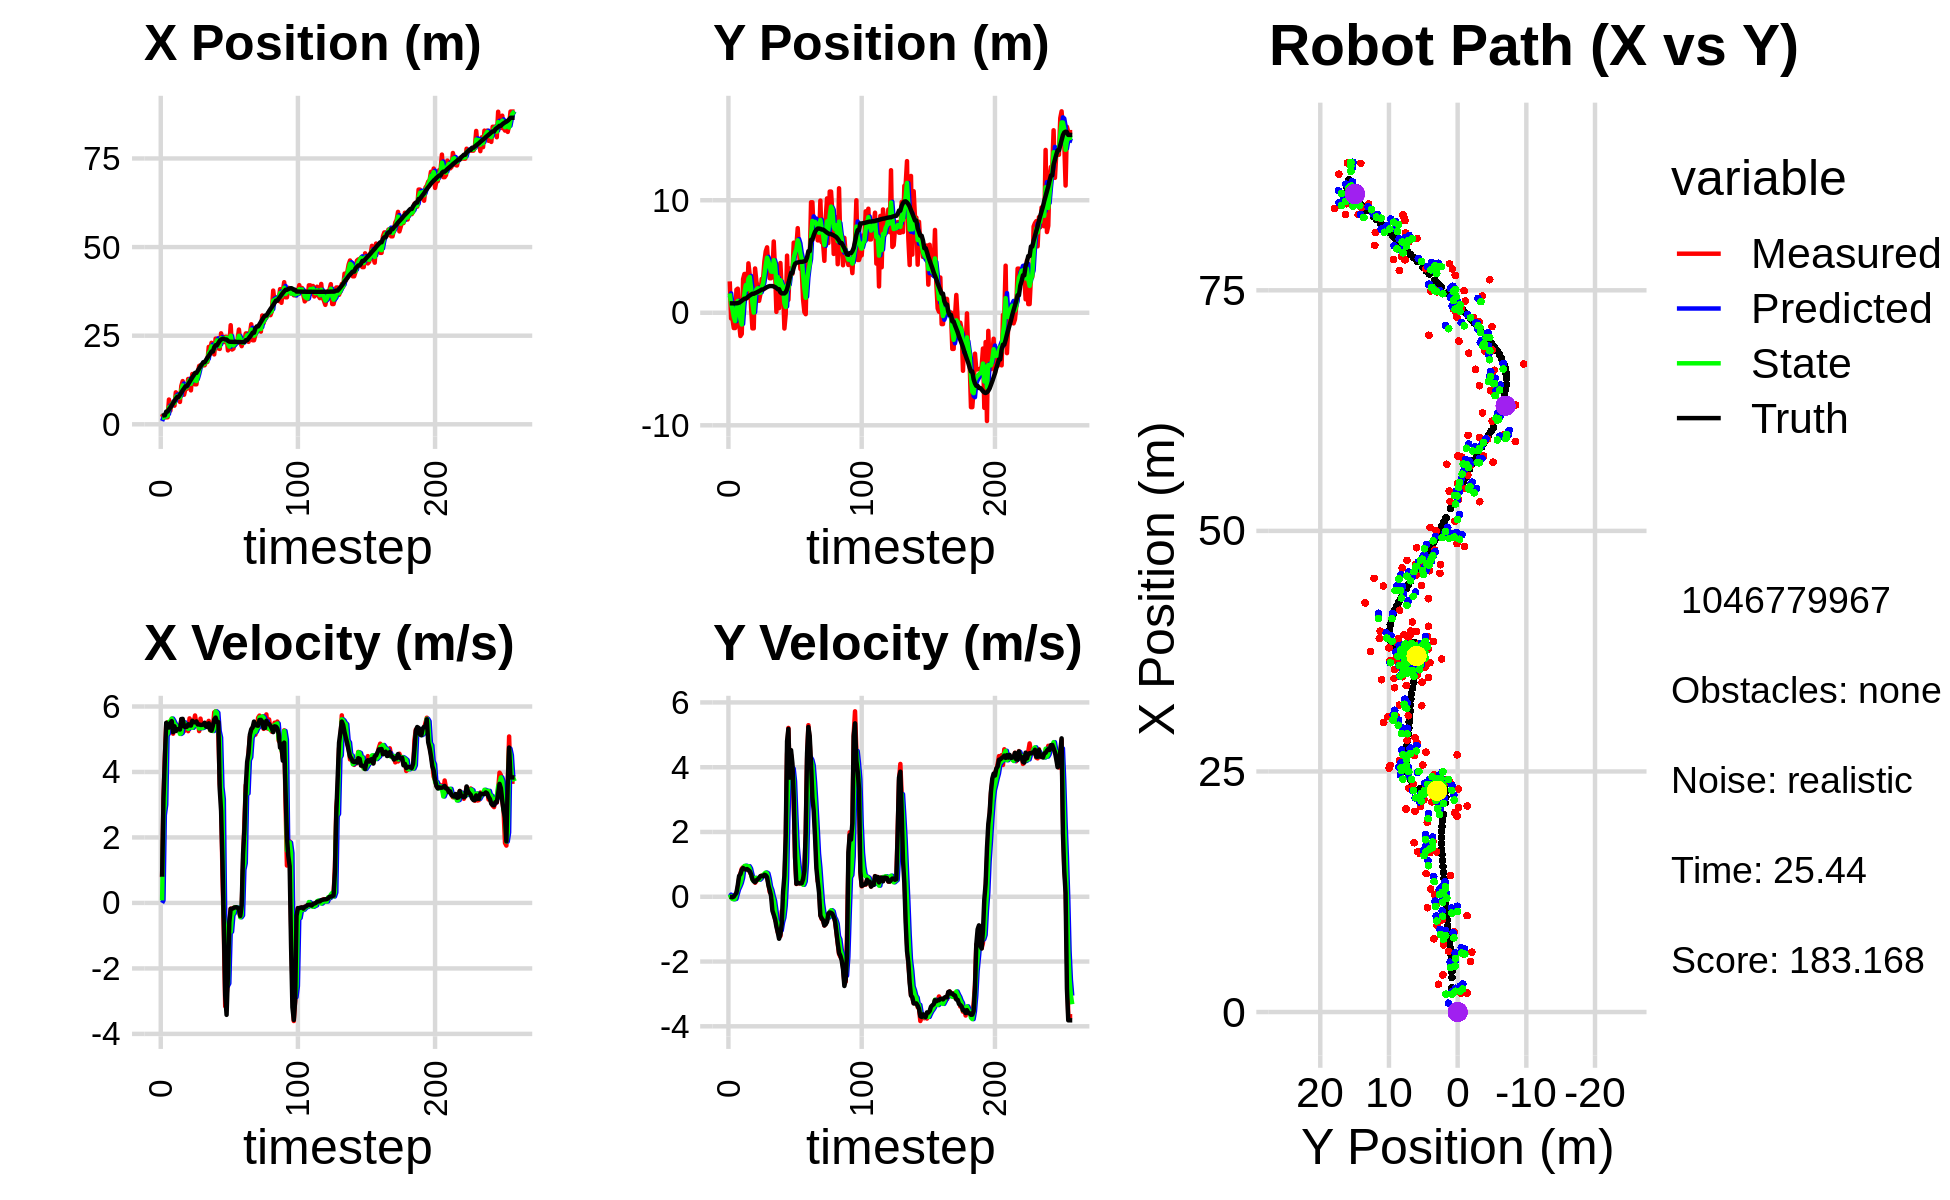

Source data for this figure (header and first rows):
1.927687436227812690e+00, 2.101720691605998503e+00, 0.000000000000000000e+00, 0.000000000000000000e+00, 0.000000000000000000e+00, 0.000000000000000000e+00, 0.000000000000000000e+00, 0.000000000000000000e+00, 9.214294915705173450e-01, 1.335076793402558692e+00, 0.000000000000000000e+00, 0.000000000000000000e+00, 2.386261462816083867e+00, 8.399397143652909126e-01, 0.000000000000000000e+00, 0.000000000000000000e+00, 0.000000000000000000e+00, -2.926300512626767159e-04
2.890313029051482463e+00, 2.790271690977859986e+00, 7.859997290858451446e-01, 6.684799492704788810e-04, 9.214294915705173450e-01, 1.335076793402558692e+00, 0.000000000000000000e+00, 0.000000000000000000e+00, 1.852760968901391525e+00, 1.720873816546170998e+00, 7.760536718894775476e-02, 6.578875509095027940e-02, 2.389553546641241422e+00, 8.399395267316333014e-01, 8.000000000000000444e-01, 0.000000000000000000e+00, 8.000000119209289551e-01, -8.504834841005504131e-04
1.955493450149200285e+00, -5.065803908440650316e-01, 3.172991403039997049e+00, -7.427889339307455416e-03, 1.860521505620286398e+00, 1.727452692055265970e+00, 7.760536718894775476e-02, 6.578875509095027940e-02, 1.864382119826924145e+00, 8.326938900668178212e-01, 2.682704020068796602e+00, -2.726498081407517649e-02, 2.526009082451859733e+00, 8.398099753962572356e-01, 3.200000000000000178e+00, -8.000000000000000167e-03, 3.200000047683715820e+00, 2.340969396755099297e-03
1.955493450149200285e+00, -5.065803908440650316e-01, 4.458970344124967511e+00, -1.629284440222130564e-02, 2.132652521833803938e+00, 8.299673919854102522e-01, 2.682704020068796602e+00, -2.726498081407517649e-02, 2.165192004504850498e+00, 3.162660905178401594e-01, 2.999558335267782816e+00, -7.089469626157077209e-02, 2.526009082451859733e+00, 8.398099753962572356e-01, 4.400000000000000355e+00, -1.600000000000000033e-02, 4.400000095367431641e+00, 3.653931431472301483e-03
1.978061914549090972e+00, -1.356485324881832266e+00, 5.456959229356003860e+00, 2.103697690343793794e-02, 2.465147838031628957e+00, 3.091766208916830738e-01, 2.999558335267782816e+00, -7.089469626157077209e-02, 2.169337393983275852e+00, -3.375348094921328812e-01, 5.108401082338232868e+00, -7.745043474523166660e-02, 3.579624652915252891e+00, 8.378165191853254035e-01, 5.501000000000000334e+00, 3.000000000000000062e-03, 5.500999927520751953e+00, -3.855054033920168877e-03
1.978061914549090972e+00, -1.356485324881832266e+00, 5.519958963398625684e+00, 2.127984548542178472e-02, 2.680177502217099050e+00, -3.452798529666560312e-01, 5.108401082338232868e+00, -7.745043474523166660e-02, 2.387202965941776167e+00, -7.349283851184877925e-01, 5.179473370624868345e+00, -6.677129708929291363e-02, 3.579624652915252891e+00, 8.378165191853254035e-01, 5.456999999999999851e+00, 6.500000000000000222e-02, 5.456999778747558594e+00, -3.855054033920168877e-03
6.981290816891285722e+00, 2.051414933031482146e+00, 5.474148151920937622e+00, 9.657104404124040864e-02, 2.905150303004262913e+00, -7.416055148274171005e-01, 5.179473370624868345e+00, -6.677129708929291363e-02, 4.780946199087511950e+00, 3.493314055387789496e-01, 5.534421520691436669e+00, 8.226515905272985263e-02, 4.204201221529049626e+00, 8.433724307220744620e-01, 5.355999999999999872e+00, 1.199999999999999956e-01, 5.357999801635742188e+00, -1.763946190476417542e-02
3.858345150494000730e+00, 2.141980810722395212e+00, 5.393705972447685681e+00, 2.606471038596852585e-01, 5.334388351156655439e+00, 3.575579214440519626e-01, 5.534421520691436669e+00, 8.226515905272985263e-02, 4.626625733090582671e+00, 1.053698715945197595e+00, 5.533821912038311197e+00, 2.300810629044226230e-01, 4.719124316876481373e+00, 8.581246573188533455e-01, 5.491999999999999993e+00, 3.539999999999999813e-01, 5.504000186920166016e+00, -4.828674346208572388e-02
6.033186494988379778e+00, -8.899221879119323386e-01, 5.622378642379453950e+00, 5.579959492391987075e-01, 5.180007924294414146e+00, 1.076706822235639960e+00, 5.533821912038311197e+00, 2.300810629044226230e-01, 5.568954413785944801e+00, 3.211787384404649615e-01, 5.631261512569047945e+00, 3.161300870072172309e-01, 5.351471424247341346e+00, 9.017676844671079772e-01, 5.551999999999999602e+00, 6.410000000000000142e-01, 5.589000225067138672e+00, -9.892159700393676758e-02
6.220555364957803590e+00, -2.065239921971389503e+00, 5.168759622967666445e+00, 7.151554259082970599e-01, 6.132080565042850040e+00, 3.527917471411866623e-01, 5.631261512569047945e+00, 3.161300870072172309e-01, 6.119508487306960731e+00, -5.758971490321951325e-01, 5.562098490645880133e+00, 4.193252349111700195e-01, 5.969856738642882021e+00, 9.745669206225108239e-01, 5.213000000000000078e+00, 6.999999999999999556e-01, 5.260000228881835938e+00, -1.374882161617279053e-01
5.257942437860735119e+00, -1.876579404899561654e+00, 5.500406365858563795e+00, 8.649578176090011450e-01, 6.675718336371549100e+00, -5.339646255410781528e-01, 5.562098490645880133e+00, 4.193252349111700195e-01, 6.027117164549895989e+00, -1.043984379546387231e+00, 5.474108841720577878e+00, 5.764025210914628383e-01, 6.582153796631866172e+00, 1.064025758439623548e+00, 5.394999999999999574e+00, 8.299999999999999600e-01, 5.458000183105468750e+00, -1.559761166572570801e-01
9.017003297219297053e+00, 2.995971484476490865e+00, 5.359844111357820573e+00, 9.127091012195371889e-01, 6.574528048721953510e+00, -9.863441274372409806e-01, 5.474108841720577878e+00, 5.764025210914628383e-01, 7.716283557717676267e+00, 5.675203453227807282e-01, 5.424413171891422358e+00, 8.670337275067634408e-01, 7.187336444962259208e+00, 1.163240714393144692e+00, 5.248999999999999666e+00, 8.870000000000000107e-01, 5.323999881744384766e+00, -1.686685979366302490e-01
7.603255226609803685e+00, 3.447360976124793197e+00, 5.371205209885014931e+00, 8.624124395338158555e-01, 8.258724874906818059e+00, 6.542237180734571389e-01, 5.424413171891422358e+00, 8.670337275067634408e-01, 7.961457232033053444e+00, 1.738956927053153523e+00, 5.362316351001113368e+00, 9.511881540912034971e-01, 7.717913150207201589e+00, 1.252289756420007283e+00, 5.306000000000000050e+00, 8.519999999999999796e-01, 5.374000072479248047e+00, -1.592033654451370239e-01
7.603255226609803685e+00, 3.447360976124793197e+00, 5.299128421222684793e+00, 8.508396329261579405e-01, 8.497688867133165402e+00, 1.834075742462273784e+00, 5.362316351001113368e+00, 9.511881540912034971e-01, 8.063688590133128997e+00, 2.457840165689578082e+00, 5.365181674387277333e+00, 9.587093815119438478e-01, 7.717913150207201589e+00, 1.252289756420007283e+00, 5.307999999999999829e+00, 8.419999999999999707e-01, 5.374000072479248047e+00, -1.592033654451370239e-01
6.310430049968699606e+00, 1.305428299258682978e+00, 5.193878649286511440e+00, 8.439605794674090999e-01, 8.600206757571855931e+00, 2.553711103840772267e+00, 5.365181674387277333e+00, 9.587093815119438478e-01, 7.563240675499667276e+00, 2.066019279195561165e+00, 5.160755186517756776e+00, 8.680764143389944065e-01, 8.326658725686515439e+00, 1.349408580437113425e+00, 5.296000000000000263e+00, 8.549999999999999822e-01, 5.364999771118164062e+00, -1.610835194587707520e-01
1.083452200861605164e+01, 4.393688394619748472e+00, 5.605345814949885153e+00, 8.735134191334945619e-01, 8.079316194151443753e+00, 2.152826920629460794e+00, 5.160755186517756776e+00, 8.680764143389944065e-01, 9.461170621854929408e+00, 3.022893191275850988e+00, 5.188189534425790228e+00, 9.445006890534378696e-01, 8.943367480839478745e+00, 1.448769046939107685e+00, 5.615999999999999659e+00, 8.239999999999999547e-01, 5.676000118255615234e+00, -1.545923650264739990e-01
1.219156479823762496e+01, 3.322636557999056439e+00, 5.496703807811657683e+00, 7.673000497496648142e-01, 9.979989575297508964e+00, 3.117343260181194786e+00, 5.188189534425790228e+00, 9.445006890534378696e-01, 1.096612952031571453e+01, 3.192583896405852606e+00, 5.509757214071354881e+00, 8.710557132815458514e-01, 9.584261416894914731e+00, 1.543996288175125908e+00, 5.621000000000000441e+00, 7.870000000000000329e-01, 5.676000118255615234e+00, -1.386965066194534302e-01
8.330270528650149942e+00, 4.951237579271038358e-01, 5.246227580195769846e+00, 6.868595243181691012e-01, 1.151710524172285055e+01, 3.279689467734007380e+00, 5.509757214071354881e+00, 8.710557132815458514e-01, 9.953108415324523506e+00, 2.194034280878812915e+00, 5.514781821438234921e+00, 6.955491388538862507e-01, 1.010877656884047049e+01, 1.615967406417822660e+00, 5.387999999999999901e+00, 6.929999999999999494e-01, 5.432000160217285156e+00, -1.301839947700500488e-01
1.001088339102724589e+01, -1.384497509480231425e+00, 5.421707868471550285e+00, 5.833468417753480129e-01, 1.050458659746834655e+01, 2.263589194764201729e+00, 5.514781821438234921e+00, 6.955491388538862507e-01, 1.028754961868885154e+01, 8.441606991971173368e-01, 5.421978804341289759e+00, 5.288748744277419478e-01, 1.071626710853077213e+01, 1.690721883631219891e+00, 5.373000000000000220e+00, 5.450000000000000400e-01, 5.401000022888183594e+00, -1.071823313832283020e-01
1.001088339102724589e+01, -1.384497509480231425e+00, 5.459489910560035852e+00, 5.874119879364513297e-01, 1.082974749912298051e+01, 8.970481866398914983e-01, 5.421978804341289759e+00, 5.288748744277419478e-01, 1.044579983693592595e+01, 1.270624377809170813e-02, 5.438587060892306368e+00, 4.812502204401305494e-01, 1.071626710853077213e+01, 1.690721883631219891e+00, 5.379999999999999893e+00, 4.759999999999999787e-01, 5.401000022888183594e+00, -1.071823313832283020e-01
1.278999924644600839e+01, 3.939873828528873911e+00, 5.246177737807791175e+00, 4.327984528066267655e-01, 1.098965854302515588e+01, 6.083126582210476863e-02, 5.438587060892306368e+00, 4.812502204401305494e-01, 1.183701193704051491e+01, 1.565849042397027713e+00, 5.315795609159527757e+00, 5.831165644244572510e-01, 1.133109140348003763e+01, 1.749225750089467901e+00, 5.456000000000000405e+00, 4.500000000000000111e-01, 5.473999977111816406e+00, -8.231146633625030518e-02
1.243129399403277624e+01, 2.760851694928645905e+00, 5.637180443244324657e+00, 4.849335665526697259e-01, 1.236859149795646751e+01, 1.624160698839473449e+00, 5.315795609159527757e+00, 5.831165644244572510e-01, 1.246046025448853811e+01, 2.063032220148418361e+00, 5.361475192544132184e+00, 5.752546537917622160e-01, 1.195923280694539770e+01, 1.800707473497355160e+00, 5.421000000000000263e+00, 5.090000000000000080e-01, 5.445000171661376953e+00, -8.581287413835525513e-02
9.569363116925675428e+00, 2.280903054923845374e+00, 5.475079286688839808e+00, 5.333919825551755034e-01, 1.299660777374295151e+01, 2.120557685527594494e+00, 5.361475192544132184e+00, 5.752546537917622160e-01, 1.141045799648129311e+01, 2.181765843081160394e+00, 5.376021375280981118e+00, 5.614040295247785251e-01, 1.259044694863554170e+01, 1.858224226457557027e+00, 5.418000000000000149e+00, 5.380000000000000338e-01, 5.445000171661376953e+00, -9.711531549692153931e-02
1.418380051853183232e+01, 1.063517346281020348e+00, 5.394974219519834691e+00, 5.699826665694852634e-01, 1.194806013400939193e+01, 2.237906246033638080e+00, 5.376021375280981118e+00, 5.614040295247785251e-01, 1.302104627728036057e+01, 1.782149190844795950e+00, 5.348154549711004790e+00, 5.272620232482961855e-01, 1.322119378989174265e+01, 1.922282054356540426e+00, 5.562999999999999723e+00, 5.779999999999999583e-01, 5.592999935150146484e+00, -1.052601933479309082e-01
1.203373479836782600e+01, 1.672834798109865684e+00, 5.489699511819641664e+00, 6.235585968754773223e-01, 1.355586173225146140e+01, 1.834875393169625557e+00, 5.348154549711004790e+00, 5.272620232482961855e-01, 1.283969100902286264e+01, 1.774377176326083827e+00, 5.433670035779592844e+00, 5.657676483451357097e-01, 1.386115694048457669e+01, 1.991523815889215898e+00, 5.519999999999999574e+00, 6.380000000000000115e-01, 5.556000232696533203e+00, -1.131022647023200989e-01
1.127382516804789070e+01, 3.010999454908412254e+00, 5.725645605578461250e+00, 6.550965816004956643e-01, 1.338305801260082184e+01, 1.830953941160597509e+00, 5.433670035779592844e+00, 5.657676483451357097e-01, 1.243515898015366616e+01, 2.291365579780463513e+00, 5.504710472432574164e+00, 6.446134665866295466e-01, 1.449635171894853336e+01, 2.065123154311208964e+00, 5.519000000000000128e+00, 6.440000000000000169e-01, 5.556000232696533203e+00, -1.139190793037414551e-01
1.127382516804789070e+01, 3.010999454908412254e+00, 5.463356851907564149e+00, 6.250869586237169928e-01, 1.298563002739692429e+01, 2.355826926439126279e+00, 5.504710472432574164e+00, 6.446134665866295466e-01, 1.220522739389670086e+01, 2.609730071165399234e+00, 5.426800180812771934e+00, 6.567931943557112628e-01, 1.449635171894853336e+01, 2.065123154311208964e+00, 5.543999999999999595e+00, 6.330000000000000071e-01, 5.579999923706054688e+00, -1.139190793037414551e-01
1.438887602068547977e+01, 4.580672694822668589e+00, 5.523472506615088484e+00, 6.535236947721022593e-01, 1.274790741197797850e+01, 2.675409390600970383e+00, 5.426800180812771934e+00, 6.567931943557112628e-01, 1.355503186450711972e+01, 3.415084773424174269e+00, 5.418182003044881512e+00, 7.168621465020533767e-01, 1.512986612276462495e+01, 2.138121797165695614e+00, 5.450000000000000178e+00, 6.790000000000000480e-01, 5.492000102996826172e+00, -1.177700236439704895e-01
1.645332717893277064e+01, 5.461566044301235046e+00, 5.248210778932538290e+00, 6.474787637714466415e-01, 1.409685006481160841e+01, 3.486770988074379574e+00, 5.418182003044881512e+00, 7.168621465020533767e-01, 1.520186496780413599e+01, 4.251807062137568316e+00, 5.328436977450502710e+00, 7.488428898643413323e-01, 1.574864244446619388e+01, 2.213679386548355943e+00, 5.451999999999999957e+00, 6.610000000000000320e-01, 5.492000102996826172e+00, -1.227510645985603333e-01
1.665793085104115434e+01, 5.817256524173179955e+00, 5.629687413687077147e+00, 5.849939289244043827e-01, 1.573470866554918679e+01, 4.326691351124002161e+00, 5.328436977450502710e+00, 7.488428898643413323e-01, 1.624544195047744211e+01, 4.901328067465419380e+00, 5.359048006039855316e+00, 7.224131167713295776e-01, 1.637392473219921030e+01, 2.286242081362800160e+00, 5.437000000000000277e+00, 6.039999999999999813e-01, 5.469999790191650391e+00, -1.035407260060310364e-01
1.657154181545597282e+01, 4.006405427627687033e+00, 5.343017142906799855e+00, 4.263440416828803703e-01, 1.678134675108142915e+01, 4.973569379142552371e+00, 5.359048006039855316e+00, 7.224131167713295776e-01, 1.668726769604558413e+01, 4.590605055000516188e+00, 5.339971951095543012e+00, 5.567609690769412811e-01, 1.689135026910239645e+01, 2.336032940830261140e+00, 5.437999999999999723e+00, 3.549999999999999822e-01, 5.448999881744384766e+00, -7.962591201066970825e-02
1.664448016865449986e+01, 3.068867756995447671e+00, 5.405138076455276774e+00, 1.418875461048809128e-01, 1.722126489115513692e+01, 4.646281151908210560e+00, 5.339971951095543012e+00, 5.567609690769412811e-01, 1.695989326126357000e+01, 4.023407298712464275e+00, 5.357271391799822702e+00, 3.171438108743676043e-01, 1.751423501921738790e+01, 2.373231365208290367e+00, 5.445999999999999730e+00, 2.000000000000000111e-01, 5.448999881744384766e+00, -2.624446712434291840e-02
1.664448016865449986e+01, 3.068867756995447671e+00, 5.459119381529219162e+00, 1.433045820444148744e-01, 1.749562040044355271e+01, 4.055121679799901457e+00, 5.357271391799822702e+00, 3.171438108743676043e-01, 1.708981805103277907e+01, 3.667815674353996691e+00, 5.424839560679096451e+00, 2.063886718359678185e-01, 1.751423501921738790e+01, 2.373231365208290367e+00, 5.503999999999999559e+00, 2.199999999999999872e-02, 5.504000186920166016e+00, -2.624446712434291840e-02
1.770946657628801901e+01, 3.602239325174517059e+00, 5.375475369060565889e+00, -1.946986582140409205e-01, 1.763230200710068729e+01, 3.688454541537593556e+00, 5.424839560679096451e+00, 2.063886718359678185e-01, 1.765747523491019422e+01, 3.644918250698917728e+00, 5.416698730958202646e+00, 2.118527705245909498e-02, 1.814530992462867331e+01, 2.372663094030840636e+00, 5.387999999999999901e+00, -4.309999999999999942e-01, 5.406000137329101562e+00, 3.620397672057151794e-02
1.759408330867168502e+01, 6.335592700685664269e+00, 5.485745787944056318e+00, -4.833650938301601863e-01, 1.819914510800601448e+01, 3.647036778404163737e+00, 5.416698730958202646e+00, 2.118527705245909498e-02, 1.791079377779926318e+01, 4.678282532691504514e+00, 5.461824091433773454e+00, -1.215741151226510386e-01, 1.877158594097523547e+01, 2.336030914386759250e+00, 5.376999999999999780e+00, -5.590000000000000524e-01, 5.406000137329101562e+00, 8.788594603538513184e-02
2.183851575829542213e+01, 3.744907452777392898e+00, 5.561136746718879920e+00, -6.998451958159989106e-01, 1.845697618694264008e+01, 4.666125121179239166e+00, 5.461824091433773454e+00, -1.215741151226510386e-01, 2.010466011176172074e+01, 4.293931795057878809e+00, 5.429353811663906626e+00, -4.142597311654431236e-01, 1.928825044641883224e+01, 2.282324984189862072e+00, 5.485999999999999766e+00, -6.899999999999999467e-01, 5.528999805450439453e+00, 1.251876056194305420e-01
2.033755767305634521e+01, 7.907111890875483107e-02, 5.272664532865154463e+00, -7.932404203202798598e-01, 2.064759549292811158e+01, 4.252505821941334752e+00, 5.429353811663906626e+00, -4.142597311654431236e-01, 2.052941953636508288e+01, 2.622540537604496791e+00, 5.285565634796624224e+00, -7.209573388706911334e-01, 1.991448831501897487e+01, 2.197252347100038250e+00, 5.293999999999999595e+00, -9.250000000000000444e-01, 5.374000072479248047e+00, 1.493240892887115479e-01
2.298457765526809737e+01, 4.175667717225099551e+00, 5.281601676925391509e+00, -1.095408737613615013e+00, 2.105797609984474406e+01, 2.550444803717427877e+00, 5.285565634796624224e+00, -7.209573388706911334e-01, 2.198222090161487330e+01, 3.172085358367313646e+00, 5.258369698902473743e+00, -8.388407484820578075e-01, 2.052659273130306516e+01, 2.092270805833052361e+00, 5.261999999999999567e+00, -1.090999999999999970e+00, 5.374000072479248047e+00, 2.045015394687652588e-01
2.072977846873603269e+01, 4.097436203290970580e-01, 5.301184904910948070e+00, -1.099470315967730150e+00, 2.250805787150511961e+01, 3.088201283519107943e+00, 5.258369698902473743e+00, -8.388407484820578075e-01, 2.168409516349774080e+01, 2.041674759099818104e+00, 5.251863461323293514e+00, -1.043607464498498505e+00, 2.052659273130306516e+01, 2.092270805833052361e+00, 5.411999999999999922e+00, -1.296999999999999931e+00, 5.565000057220458984e+00, 2.045015394687652588e-01
1.971326255758857471e+01, 4.421401991955712596e+00, 5.822284573834169308e+00, -1.211532772522776913e+00, 2.220928150963007042e+01, 1.937314012649968165e+00, 5.251863461323293514e+00, -1.043607464498498505e+00, 2.115656776421082341e+01, 2.897613307749826284e+00, 5.367876234224525867e+00, -1.039893382149541301e+00, 2.175956392275089968e+01, 1.816671623300450955e+00, 5.602000000000000313e+00, -1.165999999999999925e+00, 5.722000122070312500e+00, 2.051578164100646973e-01
2.416712677436692402e+01, 2.076471909521283354e+00, 5.853005382811002910e+00, -4.463481211443198204e-01, 2.169335538763327520e+01, 2.793623969534872131e+00, 5.367876234224525867e+00, -1.039893382149541301e+00, 2.275148763734475210e+01, 2.530064590501757138e+00, 5.850429545858415459e+00, -7.931593291143980151e-01, 2.230036020288262577e+01, 1.725697769218754063e+00, 5.660999999999999588e+00, -8.359999999999999654e-01, 5.722000122070312500e+00, 7.611232995986938477e-02
2.416712677436692402e+01, 2.076471909521283354e+00, 5.638628162367189667e+00, -4.299997901070293227e-01, 2.333653059193059320e+01, 2.450748657590317237e+00, 5.850429545858415459e+00, -7.931593291143980151e-01, 2.368032894296000990e+01, 2.314537661608508490e+00, 5.808704949423405317e+00, -6.400939835263697031e-01, 2.230036020288262577e+01, 1.725697769218754063e+00, 5.525000000000000355e+00, 1.549999999999999989e-01, 5.526999950408935547e+00, 7.611232995986938477e-02
2.140180373203782338e+01, -1.398562119541132187e+00, 5.248010662553285854e+00, 4.099749299029223359e-01, 2.426119943790235212e+01, 2.250528263255871408e+00, 5.808704949423405317e+00, -6.400939835263697031e-01, 2.303980973200020443e+01, 8.600190410108481398e-01, 5.250898780141040945e+00, -2.802682319982143233e-01, 2.293542718891866272e+01, 1.719729973335042184e+00, 5.525000000000000355e+00, 6.430000000000000160e-01, 5.561999797821044922e+00, -7.796172797679901123e-02
2.126574516234492052e+01, -1.037746531128186656e-01, 3.635934557327594074e+00, 1.596502598313968013e+00, 2.356489961001430800e+01, 8.319922178110267241e-01, 5.250898780141040945e+00, -2.802682319982143233e-01, 2.202980467247493479e+01, 5.157460480656136381e-01, 5.052546170271000392e+00, 5.429204077534091066e-01, 2.353742456427596608e+01, 1.835062994333966691e+00, 3.483999999999999986e+00, 1.885999999999999899e+00, 3.961999893188476562e+00, -4.137442409992218018e-01
2.567088723143268325e+01, 5.079188897747537013e+00, 3.225967045791875876e+00, 4.395161220990288165e+00, 2.253505928950203341e+01, 5.700380888409545266e-01, 5.052546170271000392e+00, 5.429204077534091066e-01, 2.428529692114531358e+01, 2.417504797288301699e+00, 3.541428240193237542e+00, 2.439611116407385261e+00, 2.391407251367436260e+01, 2.109334303824012657e+00, 2.806999999999999940e+00, 4.801999999999999602e+00, 5.561999797821044922e+00, -9.376261234283447266e-01
2.392518725989563322e+01, 1.148757650219215165e+00, 8.608240017399603206e-01, 5.212395894156180987e+00, 2.463943974516463697e+01, 2.661465908929040225e+00, 3.541428240193237542e+00, 2.439611116407385261e+00, 2.357158165646023562e+01, 2.143689740957521295e+00, 3.169551018757733374e+00, 3.651594371695705554e+00, 2.412461233128251692e+01, 2.569784237883745437e+00, 1.274000000000000021e+00, 5.184000000000000163e+00, 5.337999820709228516e+00, -1.407124280929565430e+00
2.317924493518101414e+01, 3.941799296654497464e+00, -9.160140579709595832e-01, 3.659084968509485947e+00, 2.388853675833600931e+01, 2.508849178127091850e+00, 3.169551018757733374e+00, 3.651594371695705554e+00, 2.426462658616990353e+01, 3.065419036882163439e+00, -4.008371338355014579e-01, 3.701173162027471708e+00, 2.412841367711671126e+01, 3.098567558824984136e+00, -6.710000000000000409e-01, 3.677000000000000046e+00, 3.737999916076660156e+00, -1.816094636917114258e+00
2.467324978089092369e+01, 3.459615617575531044e+00, -3.156242689822172043e+00, 4.375403624483253040e+00, 2.422454287278635476e+01, 3.435536353084910566e+00, -4.008371338355014579e-01, 3.701173162027471708e+00, 2.368520662022184808e+01, 3.461803407419694611e+00, -7.991733425602198793e-01, 4.008505965907919411e+00, 2.392966413506055545e+01, 3.546021296044658211e+00, -2.827999999999999847e+00, 4.527000000000000135e+00, 5.337999820709228516e+00, -2.195714712142944336e+00
2.467324978089092369e+01, 3.459615617575531044e+00, -2.827455338603389379e+00, 3.919615679897799687e+00, 2.360528928596582432e+01, 3.862654004010486641e+00, -7.991733425602198793e-01, 4.008505965907919411e+00, 2.445051473055107394e+01, 3.703932891958767293e+00, -2.536946214200523464e+00, 3.955104341512064359e+00, 2.392966413506055545e+01, 3.546021296044658211e+00, -3.418000000000000149e+00, 4.125000000000000000e+00, 5.356999874114990234e+00, -2.195714712142944336e+00
2.084744214969944309e+01, 6.231594635411817684e+00, -2.312513356880359972e+00, 2.952080956588068794e+00, 2.419682010913102133e+01, 4.099443326109973640e+00, -2.536946214200523464e+00, 3.955104341512064359e+00, 2.264732796293955275e+01, 4.902140645297473398e+00, -2.458507999132902633e+00, 3.567768352742142213e+00, 2.354922914444456694e+01, 4.018242670889979884e+00, -2.149000000000000021e+00, 3.081999999999999851e+00, 3.756999969482421875e+00, -2.235302209854125977e+00
2.208143401093667535e+01, 5.577674104886196638e+00, -6.554813618887964655e-01, 1.216662689436075251e+00, 2.240147716302626080e+01, 5.258917480571687619e+00, -2.458507999132902633e+00, 3.567768352742142213e+00, 2.193492053541394782e+01, 5.323687811457945784e+00, -8.980792170305105238e-01, 2.509090656681108644e+00, 2.332329034794341993e+01, 4.346063926188280746e+00, -5.929999999999999716e-01, 1.221000000000000085e+00, 1.356999993324279785e+00, -2.064964056015014648e+00
2.795931625311553859e+01, 5.915127112144605626e+00, -1.757498668361410499e-01, 3.935390442823623602e-01, 2.184511261371089574e+01, 5.574596877126056782e+00, -8.980792170305105238e-01, 2.509090656681108644e+00, 2.499120412750888320e+01, 5.653733340858610568e+00, -8.804296333008909681e-01, 1.558185770997149611e+00, 2.327263689018309734e+01, 4.446122957973579481e+00, -1.789999999999999925e-01, 4.000000000000000222e-01, 4.379999935626983643e-01, -1.990809321403503418e+00
2.109801101676078616e+01, 7.520337893766897430e+00, -1.810024628528950907e-01, 4.434851863330175892e-01, 2.490316116417879400e+01, 5.809551917958325262e+00, -8.804296333008909681e-01, 1.558185770997149611e+00, 2.302746221305102026e+01, 6.445840199771985191e+00, -3.656639011434915654e-01, 1.106504421685060802e+00, 2.326217126816538183e+01, 4.470467402765825327e+00, -1.789999999999999925e-01, 4.390000000000000013e-01, 4.740000069141387939e-01, -1.958297133445739746e+00
2.135835158767457642e+01, 5.415050282448055974e+00, -1.523542842624045768e-01, 4.117149271977845748e-01, 2.299089582293667178e+01, 6.556490641940491138e+00, -3.656639011434915654e-01, 1.106504421685060802e+00, 2.226549078197312426e+01, 6.095861864611235248e+00, -3.126705005952928884e-01, 7.538216889672042509e-01, 2.325260210005744810e+01, 4.494888378797912587e+00, -1.539999999999999980e-01, 4.159999999999999809e-01, 4.440000057220458984e-01, -1.925218462944030762e+00
2.338195209150861942e+01, 3.894549562399814757e+00, -1.364755839836076790e-01, 4.130368228748799164e-01, 2.223422373191359469e+01, 6.171244033507955251e+00, -3.126705005952928884e-01, 7.538216889672042509e-01, 2.273015406364759627e+01, 5.278704618598610843e+00, -1.311280108650691723e-01, 5.255147602206415858e-01, 2.324228906587218191e+01, 4.524042918512520828e+00, -1.380000000000000115e-01, 4.159999999999999809e-01, 4.379999935626983643e-01, -1.889922499656677246e+00
2.338195209150861942e+01, 3.894549562399814757e+00, -1.424365845249415397e-01, 4.310775057053245485e-01, 2.271704126256108935e+01, 5.331256094620674624e+00, -1.311280108650691723e-01, 5.255147602206415858e-01, 2.303400139744870856e+01, 4.771046366453569831e+00, -1.419853545680992701e-01, 4.362786808725084287e-01, 2.324228906587218191e+01, 4.524042918512520828e+00, -1.310000000000000053e-01, 4.179999999999999827e-01, 4.379999935626983643e-01, -1.889922499656677246e+00
2.384157371487260946e+01, 1.213356330195160870e+00, -1.652325457986203172e-01, 5.455256159475845301e-01, 2.301980286199189862e+01, 4.814674234540820663e+00, -1.419853545680992701e-01, 4.362786808725084287e-01, 2.340211598121166858e+01, 3.419106385792833436e+00, -1.419778069983185509e-01, 3.698982073598536813e-01, 2.323612070093242110e+01, 4.543333842827250280e+00, -1.489999999999999936e-01, 5.440000000000000391e-01, 5.640000104904174805e-01, -1.864899516105651855e+00
2.673059368099961475e+01, 6.110341690992370650e-02, -2.174782978776863274e-01, 8.310139810177566977e-01, 2.338791820051183734e+01, 3.456096206528818993e+00, -1.419778069983185509e-01, 3.698982073598536813e-01, 2.497613688683298605e+01, 2.149469023766232390e+00, -1.992244489376154559e-01, 4.701474944151429192e-01, 2.322530984858905967e+01, 4.581218316676610058e+00, -1.940000000000000058e-01, 8.010000000000000453e-01, 8.240000009536743164e-01, -1.826758265495300293e+00
2.317824190060477818e+01, -1.245271426861984249e-01, -4.231470926679334887e-01, 1.939374021368230450e+00, 2.495621444193922400e+01, 2.196483773207746459e+00, -1.992244489376154559e-01, 4.701474944151429192e-01, 2.417979235367728208e+01, 1.332154970893909773e+00, -4.378473545443001269e-01, 1.063356988627928157e+00, 2.321435403764721528e+01, 4.626561953069258770e+00, -3.980000000000000204e-01, 1.985000000000000098e+00, 2.023999929428100586e+00, -1.785617113113403320e+00
2.204734849893684867e+01, 4.909044179998735657e+00, -2.358800474881561915e-01, 4.239442771859406989e+00, 2.413600761822285179e+01, 1.438490669756702589e+00, -4.378473545443001269e-01, 1.063356988627928157e+00, 2.318878941900408819e+01, 2.865722076465924140e+00, -3.801271641454727068e-01, 2.619254917041038855e+00, 2.317233133329826344e+01, 4.909860207833767198e+00, -7.199999999999999456e-02, 4.424000000000000377e+00, 4.423999786376953125e+00, -1.626378417015075684e+00
2.341096425042647411e+01, 4.570086015653929579e+00, 1.216300282816561884e+00, 5.298179707401887484e+00, 2.315077670258954257e+01, 3.127647568170027981e+00, -3.801271641454727068e-01, 2.619254917041038855e+00, 2.297123573622193504e+01, 3.754933977691232272e+00, 1.015470650488212279e+00, 3.883747269527295209e+00, 2.320832681668895958e+01, 5.475113464830432264e+00, 1.489999999999999991e+00, 5.240999999999999659e+00, 5.447999954223632812e+00, -1.345136880874633789e+00
... 198 more rows
